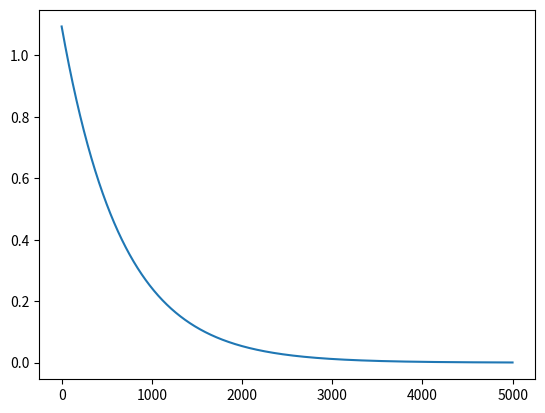

The script that saved this image:
import numpy as np
from matplotlib import pyplot as plt

class LinearRegressor(object):

    def __init__(self, input_size):
        self.w = np.zeros([input_size, 1])
        print(self.w.shape)
        self.b = np.zeros([1, 1])
        self.historical_error = []

    def mean_squared_error(self, prediction, y):
        return 0.5*np.sum((prediction - y))**2 / y.shape[0]

    def mse_prime(self, prediction, y):
        return np.sum(prediction-y, axis=0) / y.shape[0]

    def loss(self, x, prediction, y):
        loss = self.mse_prime(prediction, y)
        delta_w = loss*np.sum(x, axis=0).reshape(2, 1)
        delta_b = loss
        return delta_w, delta_b

    def predict(self, x):
        return np.dot(x, self.w) + self.b

    def train(self, x, y, iter, alpha):

        for i in range(iter):
            prediction = self.predict(x)
            error = self.mean_squared_error(prediction, y)
            self.historical_error.append(error)
            delta_w, delta_b = self.loss(x, prediction, y)
            self.w = self.w - alpha*delta_w
            self.b = self.b - alpha*delta_b

    def decision_boundry(self, start, stop, step):

        b = (self.b[0])/-self.w[0]
        m = -self.w[1]/-self.w[0]
        t = np.arange(start, stop, step)
        s = m*t + b
        return t, s

def main():
    x = np.random.random([10, 2])
    y = np.random.random([10, 1])
    lr = LinearRegressor(2)
    print(lr.w)
    lr.train(x, y, iter=5000, alpha=0.0001)
    plt.plot(lr.historical_error)
    plt.show()


if __name__ == "__main__":
    main()
